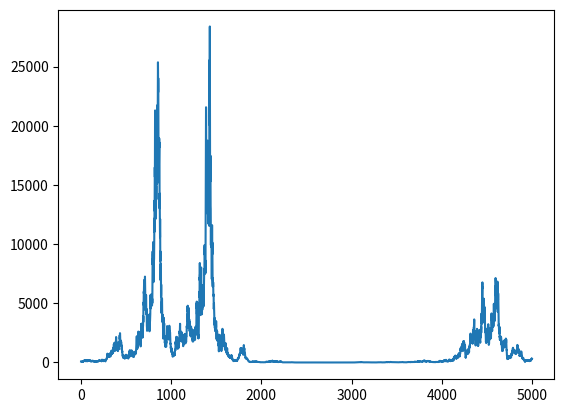
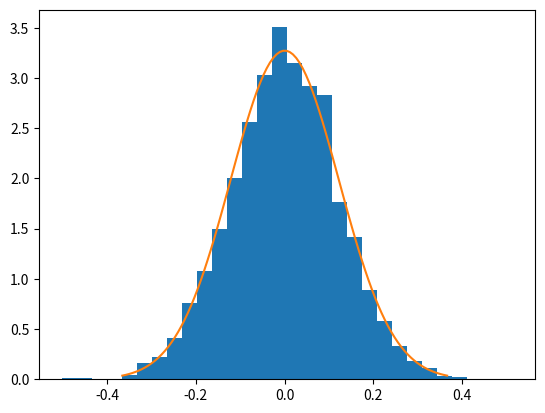
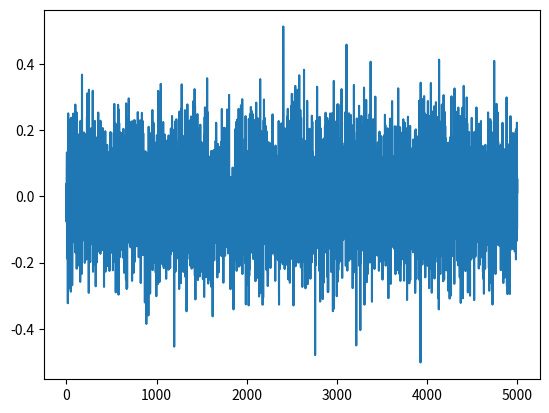

The matplotlib source for these figures, in order:
import numpy as np
import matplotlib.pyplot as plt

#genrate sequence of normal random variables
mu = 0
sigma = np.sqrt(0.015)
size = 5000
x = np.random.normal(mu, sigma, size)
theta = np.random.normal(mu, sigma, size)

print("variance of 2x is:", np.var(2*x), "it should be: ", 4*0.015)
#generate the lognormal random variable

y = np.exp(x)
z = np.exp(theta)
epsilon = np.exp(x+x)
x2 = np.exp(x+theta)

print("mean of epsilon is: ", np.mean(epsilon), "mean of x2 is: ", np.mean(x2))
#compute covariance of yz and y
cov = np.cov(y*z,y)
print("covariance is: ", cov[0,1], "it should be: ", np.exp((5*0.015)/2) - np.exp((3*0.015)/2) )

#compute and print mean and variance of y

print("mean is: ", np.mean(y), "theoretical mean is: ", np.exp(mu + sigma**2/2))
print("variance is: ", np.var(y), "theoretical variance is: ", (np.exp(sigma**2) - 1)*np.exp(2*mu + sigma**2))
g = np.exp(mu + sigma**2/2) - 1
print("growth rate is: ", g)
R = 1.02
print("upper bound is: ", np.log(R))
#define contsant growth dividend process
d = np.ones(size)
d = d * np.cumprod(y)
p = d*(1 + g)/(R-1-g)
#plot the price process
plt.plot(p)


#Check first order autocorrelation of price
ac = np.corrcoef(p[1:], p[:-1])
print("first order autocorrelation of price is: ", ac[0,1])

#compute returns
ret = np.log(p[1:]/p[:-1])

#plot returns
fix, ax = plt.subplots()
ax.hist(ret, bins = 30, density = True, label = "returns")
#compare with normal distribution with same mean and variance
ret_mu = np.mean(ret)
ret_sigma = np.std(ret)
x = np.linspace(ret_mu - 3*ret_sigma, ret_mu + 3*ret_sigma, 100)
ax.plot(x, 1/(ret_sigma*np.sqrt(2*np.pi))*np.exp(-(x - ret_mu)**2/(2*ret_sigma**2)), label = "normal distribution")

#plot returns
fig1, ax1 = plt.subplots()
ax1.plot(ret)

plt.show()